The GitHub repository MrJacob252/VSV_cable_control contains a labelled image folder "VSVCabelControl.v1i.clip" with 2 categories: fail, pass. Examples follow, each with its label.

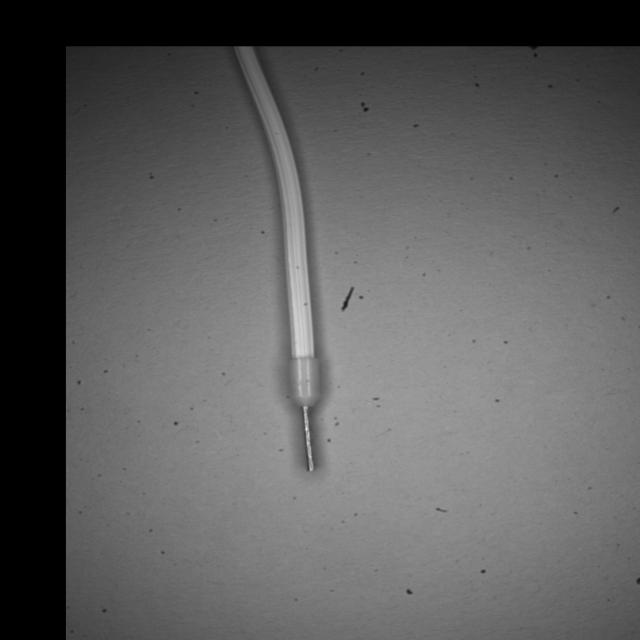
Label: pass

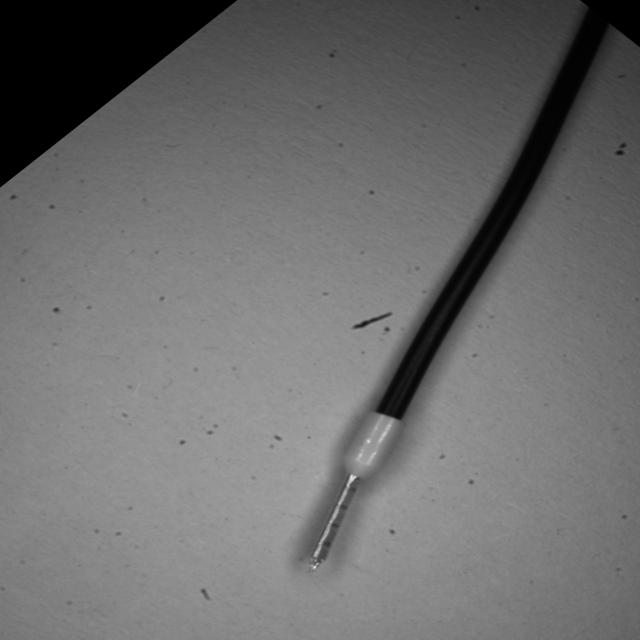
Label: pass

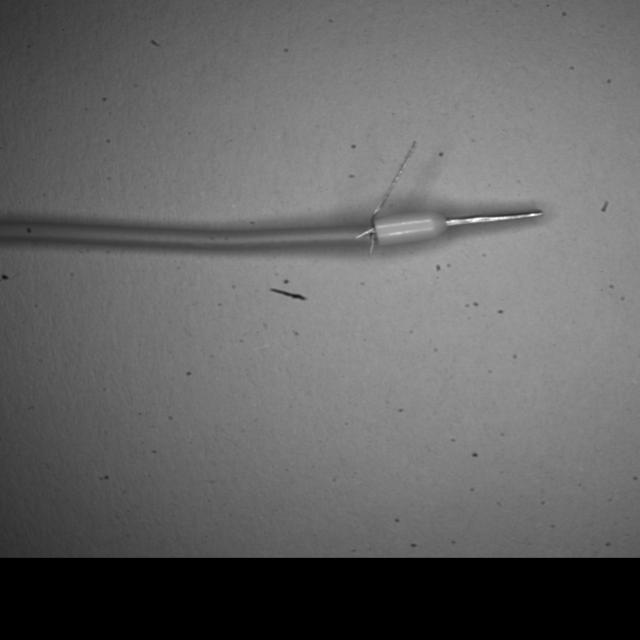
Label: fail

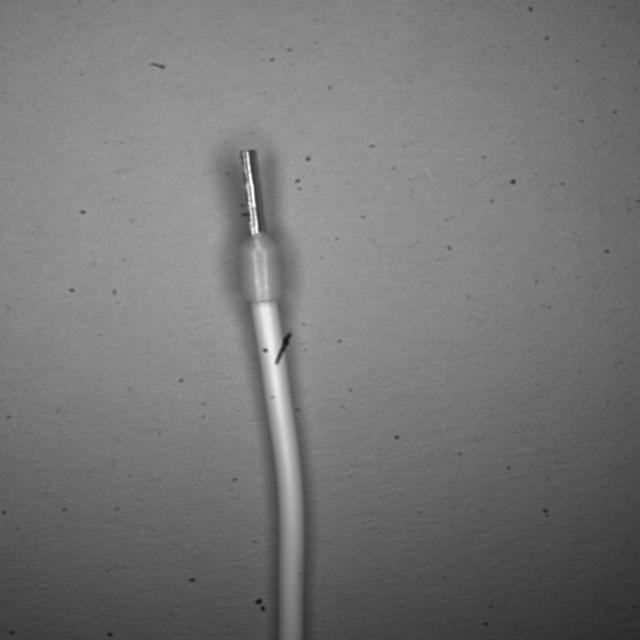
Label: pass

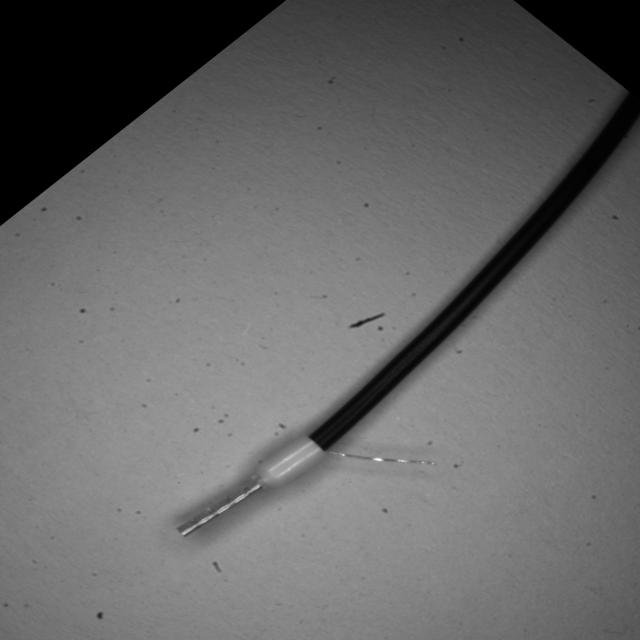
Label: fail

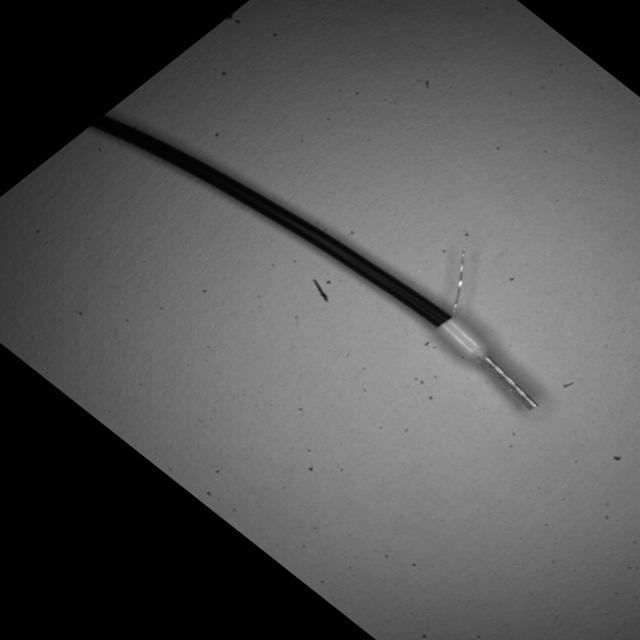
Label: fail
